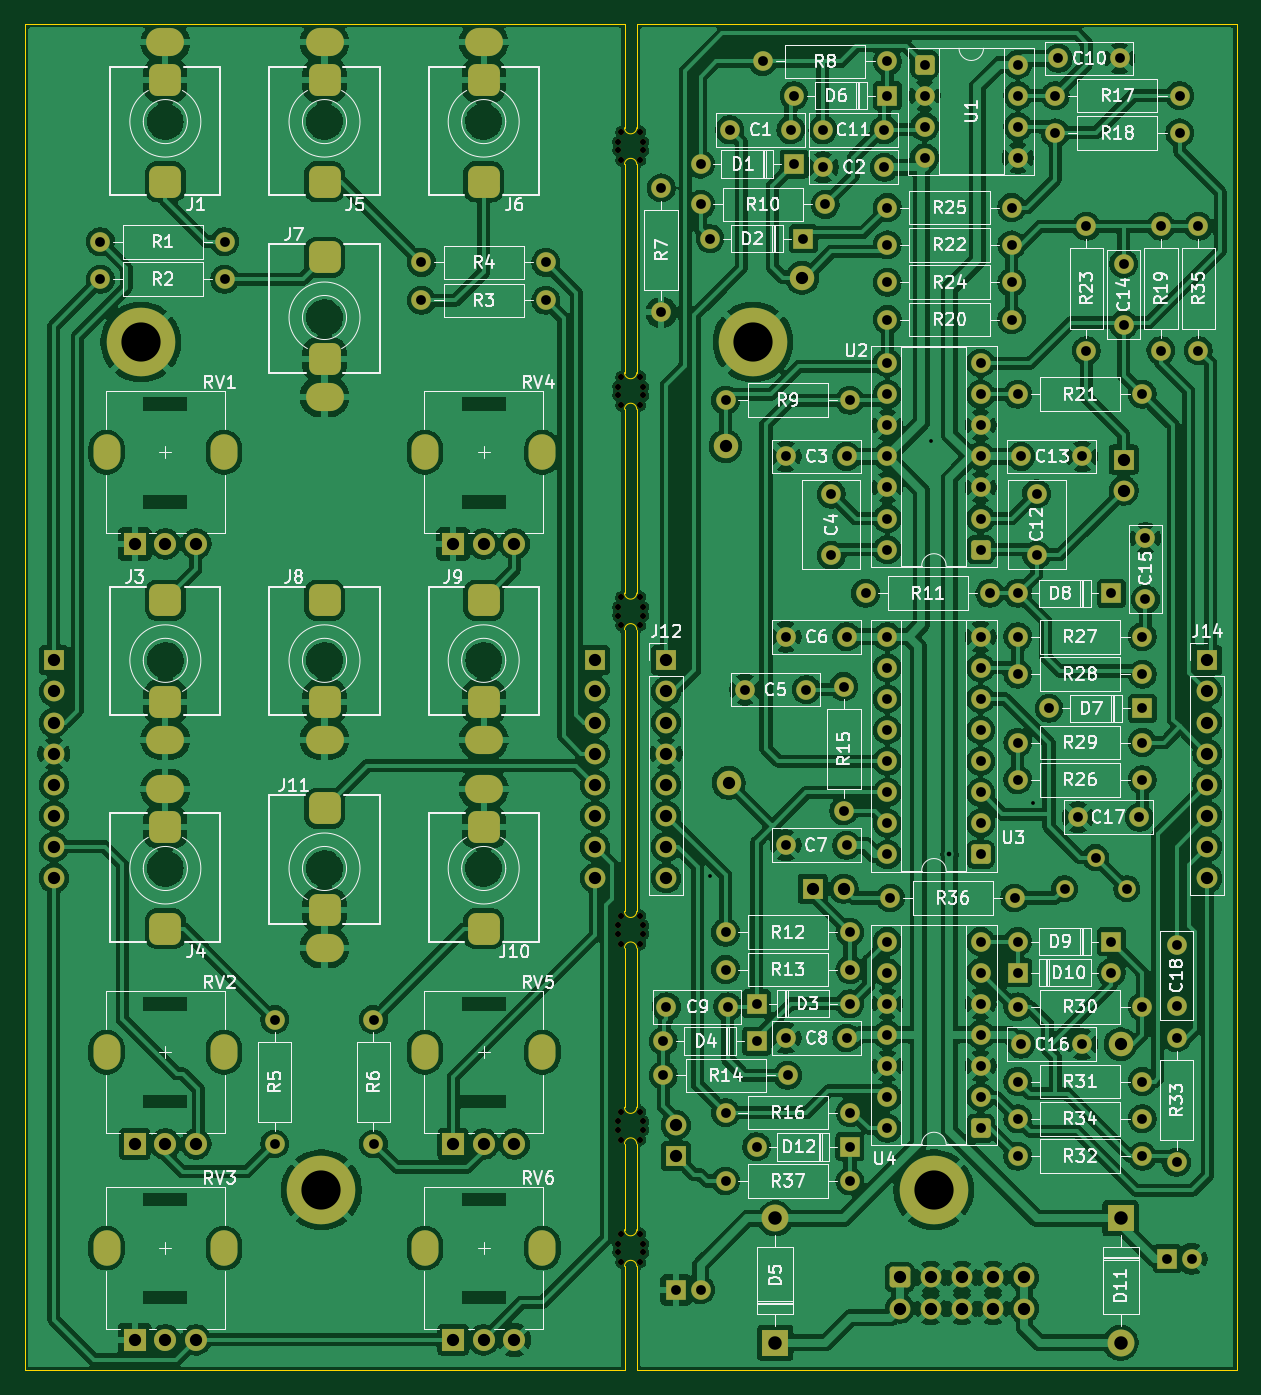
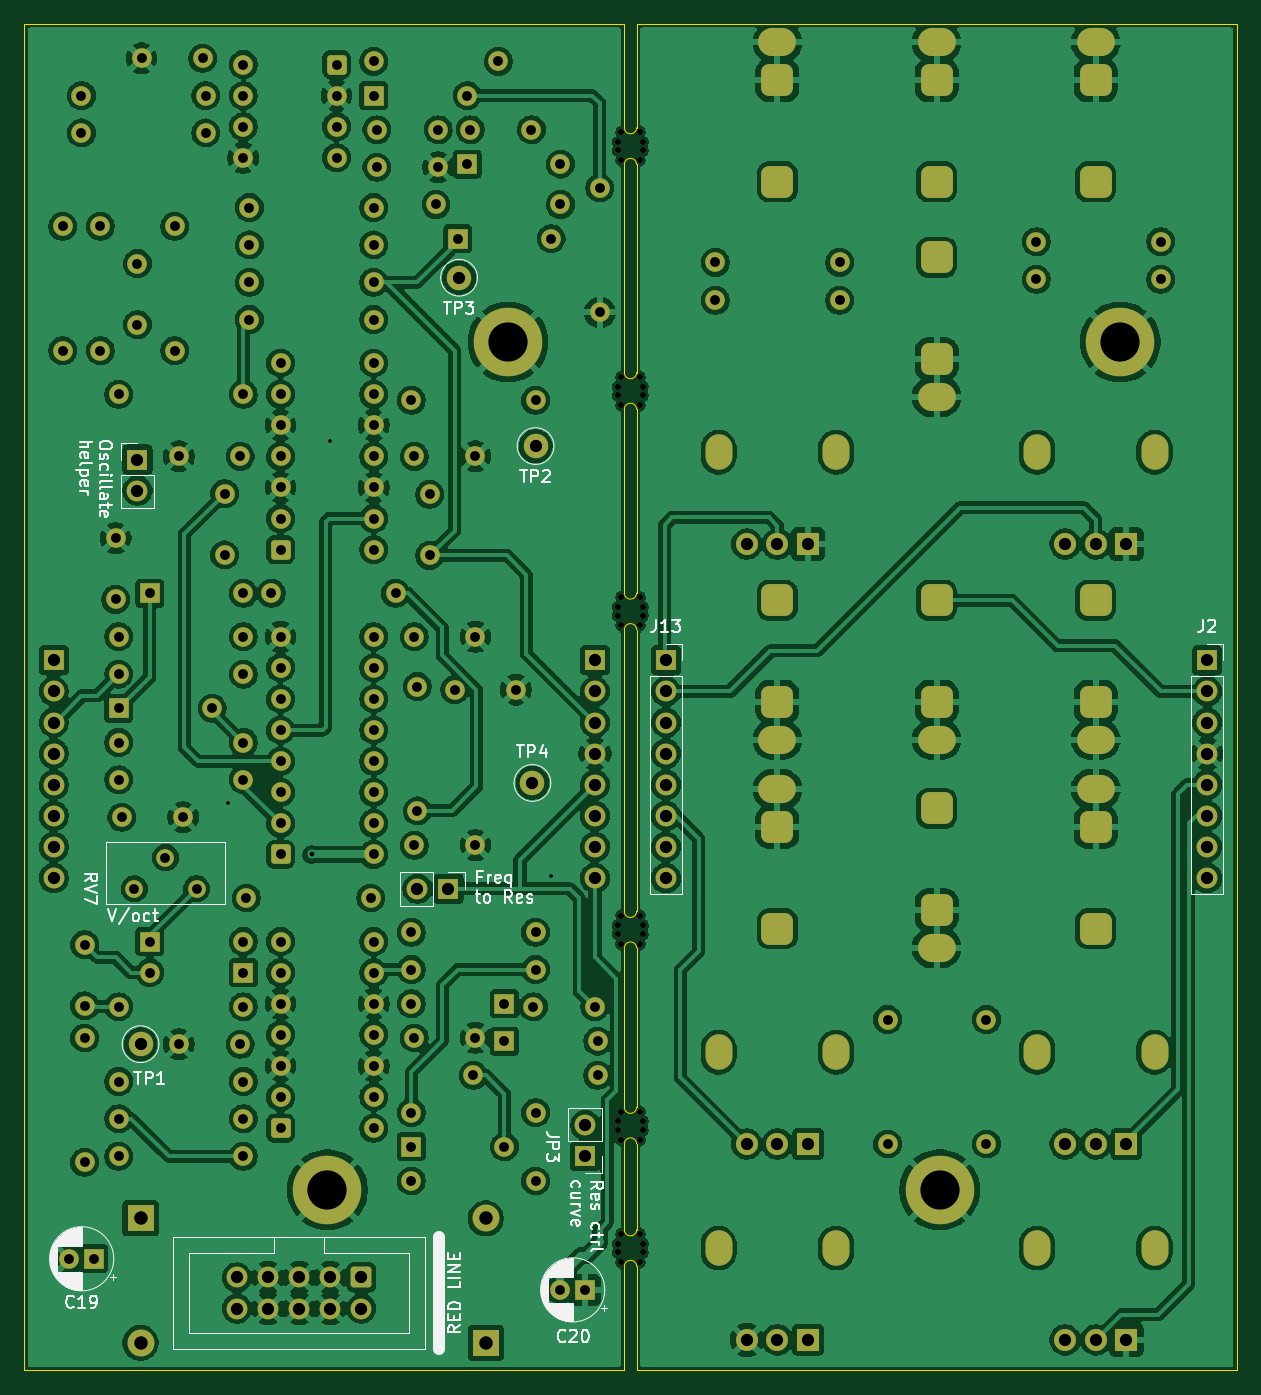
Circuit board: 8 layer files. Board 99.0 x 110.0 mm.
- bottom_copper: state-variable-filter-B_Cu.gbl (538953 bytes)
- bottom_mask: state-variable-filter-B_Mask.gbs (13954 bytes)
- bottom_silk: state-variable-filter-B_Silkscreen.gbo (49437 bytes)
- outline: state-variable-filter-Edge_Cuts.gm1 (2450 bytes)
- top_copper: state-variable-filter-F_Cu.gtl (557921 bytes)
- top_mask: state-variable-filter-F_Mask.gts (13954 bytes)
- top_silk: state-variable-filter-F_Silkscreen.gto (158410 bytes)
- drill: state-variable-filter.drl (7123 bytes)

=== bottom_copper: state-variable-filter-B_Cu.gbl (538953 bytes, source omitted) ===
=== bottom_mask: state-variable-filter-B_Mask.gbs (13954 bytes, source omitted) ===
=== bottom_silk: state-variable-filter-B_Silkscreen.gbo (49437 bytes, source omitted) ===
=== outline: state-variable-filter-Edge_Cuts.gm1 ===
%TF.GenerationSoftware,KiCad,Pcbnew,9.0.3*%
%TF.CreationDate,2026-01-03T16:36:44+00:00*%
%TF.ProjectId,state-variable-filter,73746174-652d-4766-9172-6961626c652d,rev?*%
%TF.SameCoordinates,Original*%
%TF.FileFunction,Profile,NP*%
%FSLAX46Y46*%
G04 Gerber Fmt 4.6, Leading zero omitted, Abs format (unit mm)*
G04 Created by KiCad (PCBNEW 9.0.3) date 2026-01-03 16:36:44*
%MOMM*%
%LPD*%
G01*
G04 APERTURE LIST*
%TA.AperFunction,Profile*%
%ADD10C,0.050000*%
%TD*%
G04 APERTURE END LIST*
D10*
X70000000Y-50000000D02*
X119000000Y-50000000D01*
X120000000Y-141500000D02*
X120000000Y-148500000D01*
X169000000Y-160000000D02*
X120000000Y-160000000D01*
X119000000Y-160000000D02*
X119000000Y-151500000D01*
X119000000Y-122500000D02*
X119000000Y-99500000D01*
X120000000Y-81500000D02*
X120000000Y-96500000D01*
X120000000Y-50000000D02*
X120000000Y-58500000D01*
X169000000Y-50000000D02*
X169000000Y-160000000D01*
X119000000Y-78500000D02*
X119000000Y-61500000D01*
X120000000Y-50000000D02*
X169000000Y-50000000D01*
X119000000Y-148500000D02*
X119000000Y-141500000D01*
X120000000Y-125500000D02*
X120000000Y-138500000D01*
X120000000Y-61500000D02*
X120000000Y-78500000D01*
X120000000Y-99500000D02*
X120000000Y-122500000D01*
X119000000Y-138500000D02*
X119000000Y-125500000D01*
X119000000Y-58500000D02*
X119000000Y-50000000D01*
X70000000Y-160000000D02*
X70000000Y-50000000D01*
X119000000Y-160000000D02*
X70000000Y-160000000D01*
X120000000Y-151500000D02*
X120000000Y-160000000D01*
X119000000Y-96500000D02*
X119000000Y-81500000D01*
%TO.C,mouse-bite-1mm-slot*%
X119000000Y-61500000D02*
G75*
G02*
X120000000Y-61500000I500000J0D01*
G01*
X120000000Y-58500000D02*
G75*
G02*
X119000000Y-58500000I-500000J0D01*
G01*
X119000000Y-125500000D02*
G75*
G02*
X120000000Y-125500000I500000J0D01*
G01*
X120000000Y-122500000D02*
G75*
G02*
X119000000Y-122500000I-500000J0D01*
G01*
X119000000Y-141500000D02*
G75*
G02*
X120000000Y-141500000I500000J0D01*
G01*
X120000000Y-138500000D02*
G75*
G02*
X119000000Y-138500000I-500000J0D01*
G01*
X119000000Y-151500000D02*
G75*
G02*
X120000000Y-151500000I500000J0D01*
G01*
X120000000Y-148500000D02*
G75*
G02*
X119000000Y-148500000I-500000J0D01*
G01*
X119000000Y-99500000D02*
G75*
G02*
X120000000Y-99500000I500000J0D01*
G01*
X120000000Y-96500000D02*
G75*
G02*
X119000000Y-96500000I-500000J0D01*
G01*
X119000000Y-81500000D02*
G75*
G02*
X120000000Y-81500000I500000J0D01*
G01*
X120000000Y-78500000D02*
G75*
G02*
X119000000Y-78500000I-500000J0D01*
G01*
%TD*%
M02*

=== top_copper: state-variable-filter-F_Cu.gtl (557921 bytes, source omitted) ===
=== top_mask: state-variable-filter-F_Mask.gts (13954 bytes, source omitted) ===
=== top_silk: state-variable-filter-F_Silkscreen.gto (158410 bytes, source omitted) ===
=== drill: state-variable-filter.drl (7123 bytes, source omitted) ===
